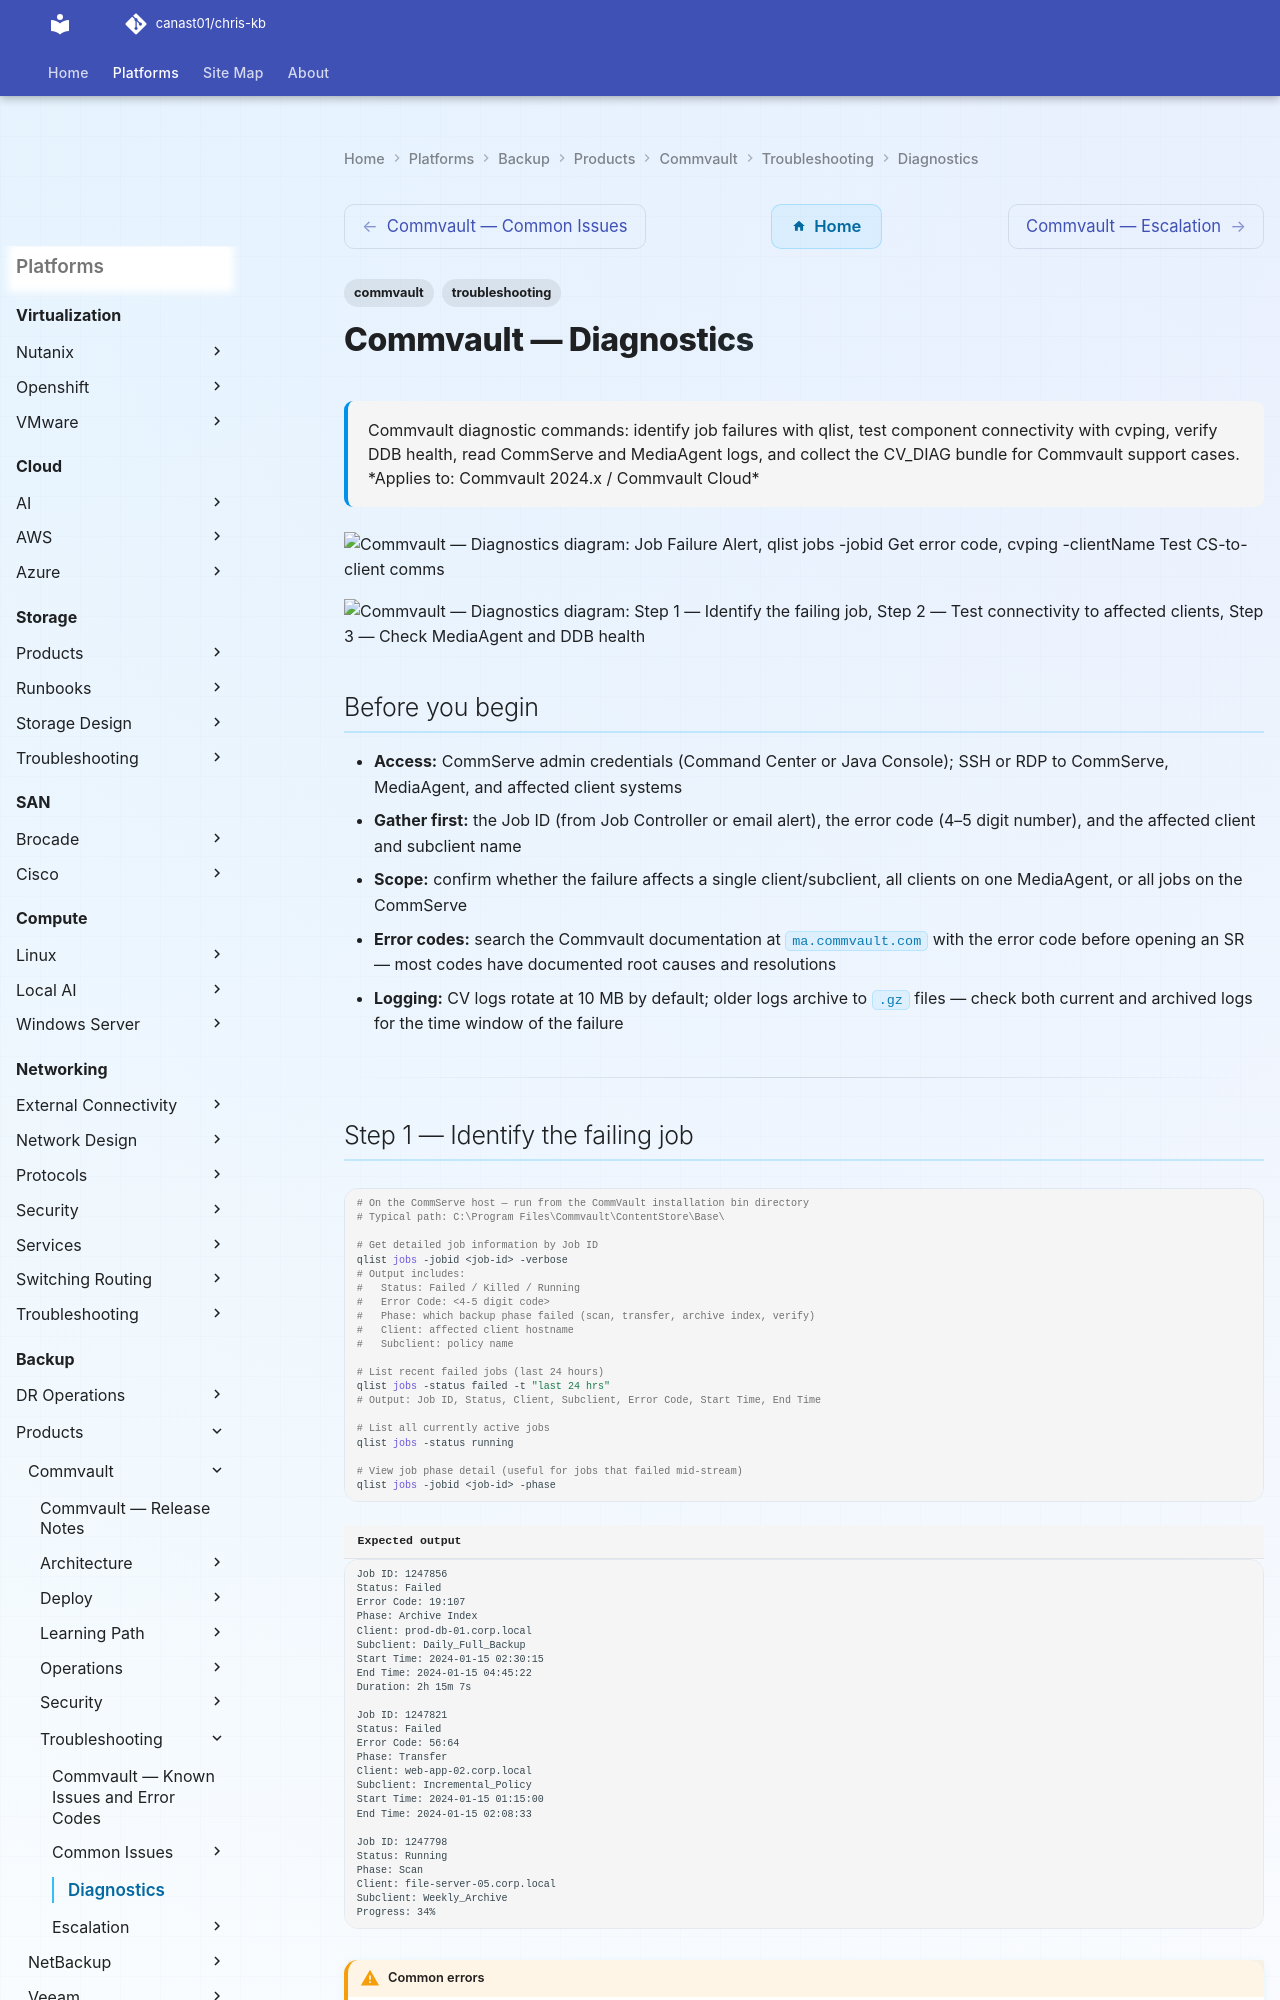

repository: canast01/chris-kb · page: backup/products/commvault/troubleshooting/diagnostics/index.html · generator: mkdocs

---
tags:
  - commvault
  - troubleshooting
search:
  boost: 1.5
description: "Commvault diagnostic commands: identify job failures with qlist, test component connectivity with cvping, verify DDB health, read CommServe and MediaAgent..."
---
# Commvault — Diagnostics

<div class="kb-summary">
Commvault diagnostic commands: identify job failures with qlist, test component connectivity with cvping, verify DDB health, read CommServe and MediaAgent logs, and collect the CV_DIAG bundle for Commvault support cases.

*Applies to: Commvault 2024.x / Commvault Cloud*
</div>

```d2
direction: right

A: "Job Failure Alert" {shape: rectangle}
B: "qlist jobs -jobid\nGet error code" {shape: rectangle}
C: "C" {shape: rectangle}
D: "cvping -clientName\nTest CS-to-client comms" {shape: rectangle}
E: "qlist ddb\nCheck DDB health + space" {shape: rectangle}
F: "Check client credentials\nSubclient properties" {shape: rectangle}
G: "CommVaultDiagnostics.exe\nCollect CV_DIAG bundle" {shape: rectangle}
H: "H" {shape: rectangle}
I: "Check firewall TCP 8400\nCheck CvFwd service on client" {shape: rectangle}
J: "Read clBackup.log\nOn client machine" {shape: rectangle}
K: "K" {shape: rectangle}
L: "QS_DDBVerify script\nVerify + reseal DDB" {shape: rectangle}
M: "Check MA disk space\ndf -h or Get-PSDrive" {shape: rectangle}
N: "Open Commvault SR\nsupport.commvault.com" {shape: rectangle}

A -> B
C -> D
C -> E
C -> F
C -> G
H -> I
H -> J
K -> L
K -> M
F -> G
I -> G
J -> G
L -> G
M -> G
G -> N
```

```d2
direction: down

symptom: Identify Symptom {shape: diamond}
step_1_identify_the_failing_job: "Step 1 — Identify the failing job" {shape: rectangle}
step_2_test_connectivity_to_affected: "Step 2 — Test connectivity to affected clients" {shape: rectangle}
step_3_check_mediaagent_and_ddb_heal: "Step 3 — Check MediaAgent and DDB health" {shape: rectangle}
step_4_read_log_files: "Step 4 — Read log files" {shape: rectangle}
step_5_collect_cvdiag_support_bundle: "Step 5 — Collect CV_DIAG support bundle" {shape: rectangle}
log_locations: "Log locations" {shape: rectangle}
resolution: Resolve or Escalate {shape: oval}

symptom -> step_1_identify_the_failing_job: investigate
symptom -> step_2_test_connectivity_to_affected: investigate
symptom -> step_3_check_mediaagent_and_ddb_heal: investigate
symptom -> step_4_read_log_files: investigate
symptom -> step_5_collect_cvdiag_support_bundle: investigate
symptom -> log_locations: investigate
step_1_identify_the_failing_job -> resolution
step_2_test_connectivity_to_affected -> resolution
step_3_check_mediaagent_and_ddb_heal -> resolution
step_4_read_log_files -> resolution
step_5_collect_cvdiag_support_bundle -> resolution
log_locations -> resolution
```

## Before you begin

- **Access:** CommServe admin credentials (Command Center or Java Console); SSH or RDP to CommServe, MediaAgent, and affected client systems
- **Gather first:** the Job ID (from Job Controller or email alert), the error code (4–5 digit number), and the affected client and subclient name
- **Scope:** confirm whether the failure affects a single client/subclient, all clients on one MediaAgent, or all jobs on the CommServe
- **Error codes:** search the Commvault documentation at `ma.commvault.com` with the error code before opening an SR — most codes have documented root causes and resolutions
- **Logging:** CV logs rotate at 10 MB by default; older logs archive to `.gz` files — check both current and archived logs for the time window of the failure

---
